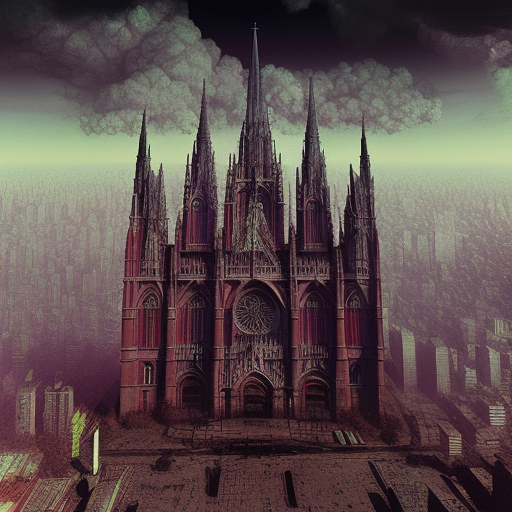
Generation parameters embedded in this image by AUTOMATIC1111 Stable Diffusion web UI or a fork of it (Forge, ...) (PNG 'parameters' text chunk):
a digital art of cathedral la plata cyberpunk destroyed, post apocalyptic, zdzislaw beksinski style, k, ultra detailed
Steps: 20, Sampler: Euler a, CFG scale: 7, Seed: 1584952962, Size: 512x512, Model hash: ce8f014f